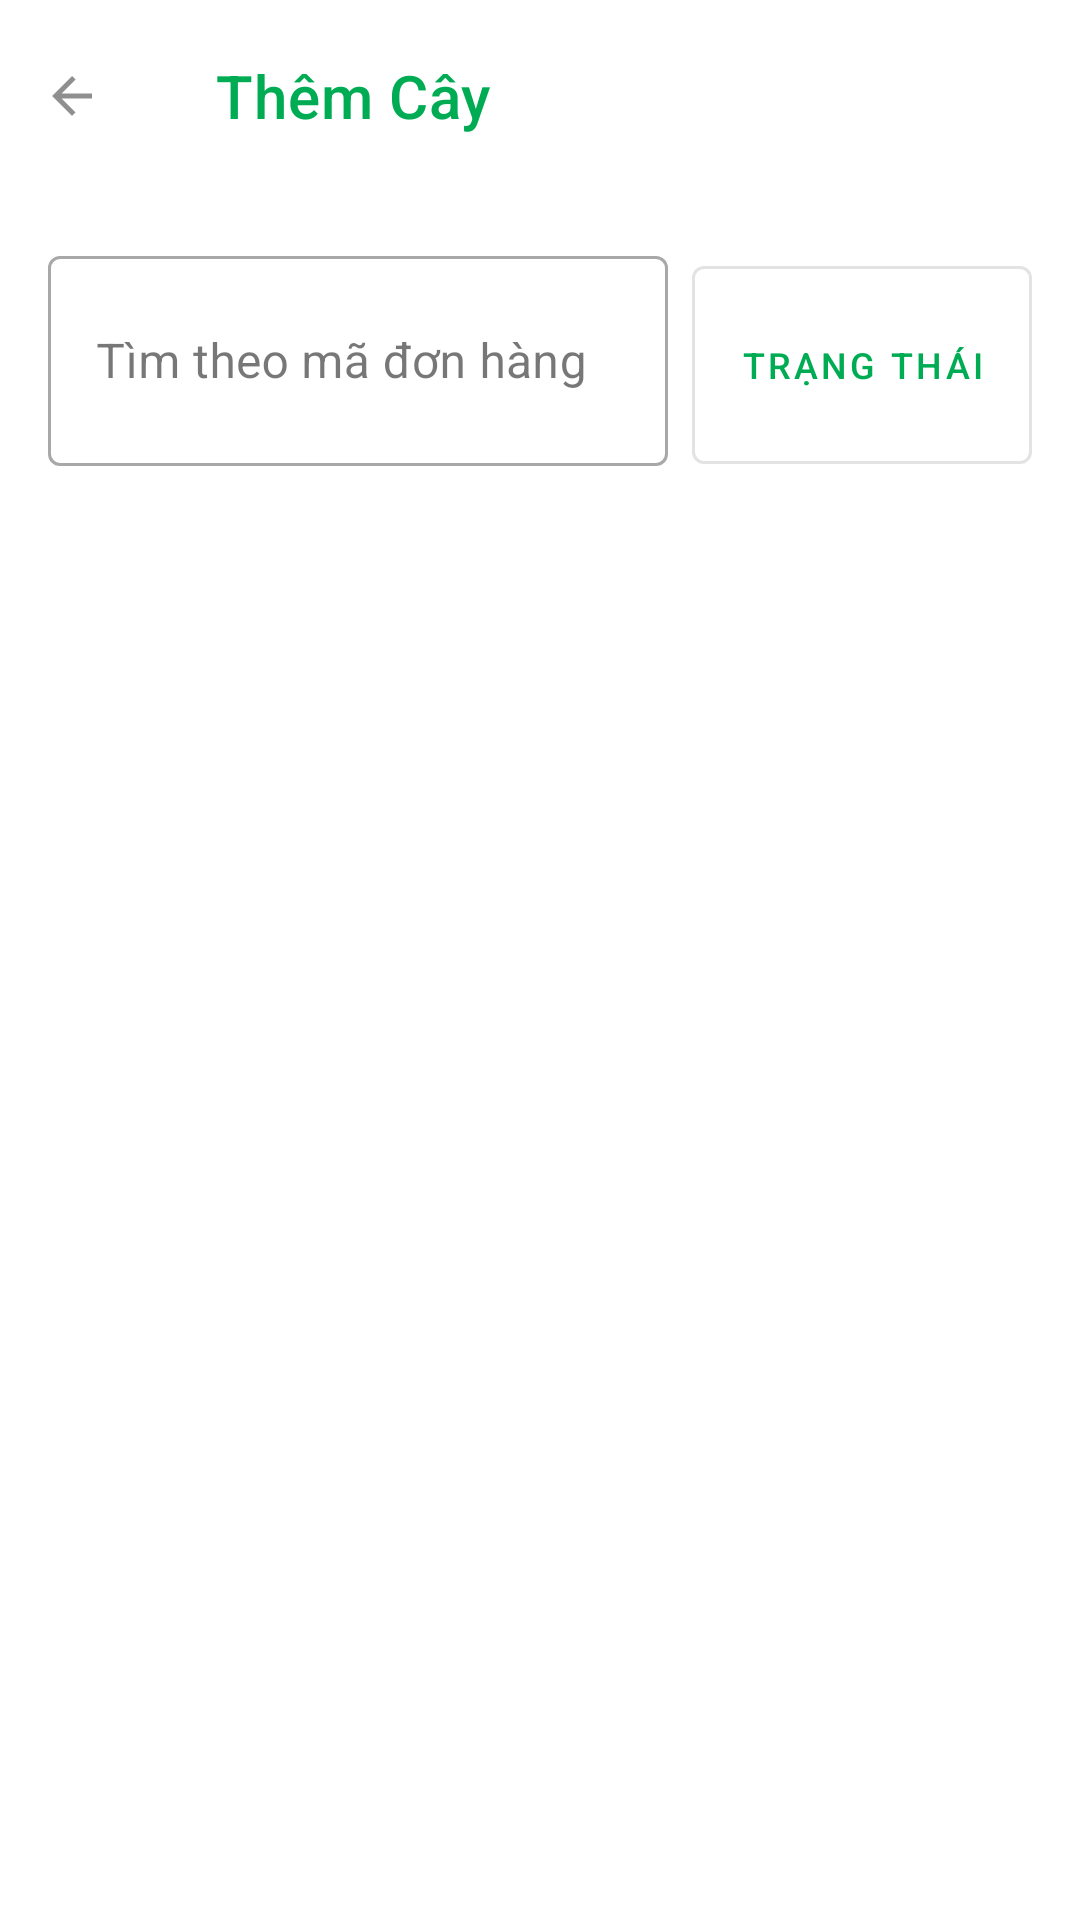

The Android layout XML behind this screen, and the referenced resources:
<!-- AndroidManifest.xml: application theme Theme.HerbsAndFriends -->
<!-- res/layout/fragment_h_order_manage.xml -->
<?xml version="1.0" encoding="utf-8"?>
<LinearLayout xmlns:android="http://schemas.android.com/apk/res/android"
    xmlns:app="http://schemas.android.com/apk/res-auto"
    android:layout_width="match_parent"
    android:layout_height="match_parent"
    android:background="@color/h_background"
    android:orientation="vertical">

    
    <include
        android:id="@+id/includeActionbarOrderManage"
        layout="@layout/view_h_actionbar_without_search" />

    
    <LinearLayout
        android:layout_width="match_parent"
        android:layout_height="wrap_content"
        android:background="@color/h_background"
        android:orientation="horizontal"
        android:padding="16dp">

        
        <com.google.android.material.textfield.TextInputLayout
            style="@style/Widget.MaterialComponents.TextInputLayout.OutlinedBox"
            android:layout_width="0dp"
            android:layout_height="wrap_content"
            android:layout_marginEnd="8dp"
            android:layout_weight="1"
            app:startIconDrawable="@drawable/ic_search"
            app:startIconTint="@color/h_secondary">

            <com.google.android.material.textfield.TextInputEditText
                android:id="@+id/etSearchOrder"
                android:layout_width="match_parent"
                android:layout_height="70dp"
                android:hint="Tìm theo mã đơn hàng"
                android:inputType="text"
                android:maxLines="1" />

        </com.google.android.material.textfield.TextInputLayout>

        
        <com.google.android.material.button.MaterialButton
            android:id="@+id/btnFilterStatus"
            style="@style/Widget.MaterialComponents.Button.OutlinedButton"
            android:layout_width="wrap_content"
            android:layout_height="78dp"
            android:text="TRẠNG THÁI"
            android:textSize="12sp"
            app:icon="@drawable/ic_product_filter"
            app:iconGravity="textStart"
            app:iconSize="16dp" />

    </LinearLayout>

    
    <androidx.recyclerview.widget.RecyclerView
        android:id="@+id/rvOrders"
        android:layout_width="match_parent"
        android:layout_height="0dp"
        android:layout_weight="1"
        android:clipToPadding="false"
        android:padding="16dp" />

    
    <LinearLayout
        android:id="@+id/emptyStateLayout"
        android:layout_width="match_parent"
        android:layout_height="0dp"
        android:layout_weight="1"
        android:gravity="center"
        android:orientation="vertical"
        android:padding="32dp"
        android:visibility="gone">

        <ImageView
            android:layout_width="80dp"
            android:layout_height="80dp"
            android:layout_marginBottom="16dp"
            android:alpha="0.5"
            android:src="@drawable/ic_cart_checkout" />

        <TextView
            android:layout_width="wrap_content"
            android:layout_height="wrap_content"
            android:layout_marginBottom="8dp"
            android:text="Không có đơn hàng nào"
            android:textColor="@color/h_text_secondary"
            android:textSize="16sp" />

        <TextView
            android:layout_width="wrap_content"
            android:layout_height="wrap_content"
            android:text="Hãy thử tìm kiếm với từ khóa khác"
            android:textColor="@color/h_text_secondary"
            android:textSize="14sp" />

    </LinearLayout>

</LinearLayout>
<!-- res/layout/view_h_actionbar_without_search.xml (included above) -->
<?xml version="1.0" encoding="utf-8"?>
<com.google.android.material.appbar.MaterialToolbar xmlns:android="http://schemas.android.com/apk/res/android"
    xmlns:app="http://schemas.android.com/apk/res-auto"
    android:id="@+id/material_toolbar"
    android:layout_width="match_parent"
    android:layout_height="?attr/actionBarSize"
    app:contentInsetEnd="0dp"
    app:contentInsetStart="0dp">

    <LinearLayout
        android:layout_width="match_parent"
        android:layout_height="match_parent"
        android:gravity="center_vertical"
        android:orientation="horizontal">

        
        <com.google.android.material.button.MaterialButton
            android:id="@+id/btn_back"
            style="@style/Widget.Material3.Button.IconButton"
            android:layout_width="wrap_content"
            android:layout_height="wrap_content"
            android:layout_marginEnd="8dp"
            android:visibility="visible"
            app:icon="@drawable/ic_back_arrow"
            app:iconTint="@color/h_gray" />

        
        <TextView
            android:id="@+id/action_bar_title"
            android:layout_width="wrap_content"
            android:layout_height="wrap_content"
            android:layout_marginStart="16dp"
            android:text="@string/action_bar_title_placeholder_txt"
            android:textAppearance="@style/TextAppearance.MaterialComponents.Headline6"
            android:textColor="@color/h_primary" />

    </LinearLayout>

</com.google.android.material.appbar.MaterialToolbar>
<!-- resources referenced by this layout -->
<resources>
  <color name="h_background">#FFFFFF</color>
  <color name="h_gray">#8F8F8F</color>
  <color name="h_primary">#00AC53</color>
  <color name="h_secondary">#FFB300</color>
  <color name="h_text_secondary">#8F8F8F</color>
  <!-- drawable ic_back_arrow (drawable) -->
  <vector xmlns:android="http://schemas.android.com/apk/res/android"
      android:width="48dp"
      android:height="48dp"
      android:autoMirrored="true"
      android:tint="@color/h_gray"
      android:viewportWidth="24"
      android:viewportHeight="24">
  
      <path
          android:fillColor="@android:color/white"
          android:pathData="M20,11H7.83l5.59,-5.59L12,4l-8,8 8,8 1.41,-1.41L7.83,13H20v-2z" />
  
  </vector>
  <!-- drawable ic_cart_checkout (drawable) -->
  <vector xmlns:android="http://schemas.android.com/apk/res/android"
      android:width="24dp"
      android:height="24dp"
      android:autoMirrored="true"
      android:tint="?attr/colorControlNormal"
      android:viewportWidth="960"
      android:viewportHeight="960">
      <path
          android:fillColor="@android:color/white"
          android:pathData="M360,840L360,120L440,120L440,840L360,840ZM520,680L520,280L720,480L520,680Z" />
  </vector>
  <string name="action_bar_title_placeholder_txt">Thêm Cây</string>
  <style name="Theme.HerbsAndFriends" parent="Theme.Material3.DayNight.NoActionBar">
  
          
          <item name="colorPrimary">@color/h_primary</item>
          <item name="colorOnPrimary">@color/h_on_primary</item>
  
          <item name="colorSecondary">@color/h_secondary</item>
          <item name="colorOnSecondary">@color/h_on_secondary</item>
  
          <item name="colorTertiary">@color/h_tertiary</item>
  
          
          <item name="android:colorBackground">@color/h_background</item>
          <item name="colorOnBackground">@color/h_on_background</item>
  
          <item name="colorSurface">@color/h_surface</item>
          <item name="colorOnSurface">@color/h_on_surface</item>
  
          
          <item name="colorError">@color/h_error</item>
  
          
          <item name="android:statusBarColor" tools:targetApi="l">@android:color/transparent</item>
      </style>
  <color name="h_on_primary">#FFFFFF</color>
  <color name="h_on_secondary">#1C1C1C</color>
  <color name="h_tertiary">#00AC53</color>
  <color name="h_on_background">#1C1C1C</color>
  <color name="h_surface">#FFFFFF</color>
  <color name="h_on_surface">#1C1C1C</color>
  <color name="h_error">#FB4942</color>
</resources>
